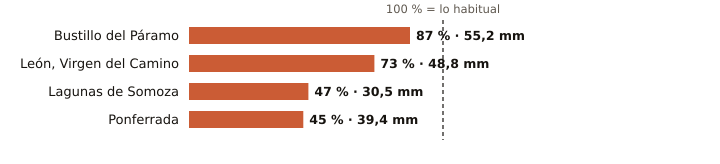

Data behind this chart, as committed beside it:
estacion, provincia, indicativo, mm_otono, referencia_mm, pct, periodo_referencia, hasta, hora
Bustillo del Páramo, León, 2742R, 55.2, 63.2, 87, 2009-2025, 2026-10-19, 
León, Virgen del Camino, León, 2661, 48.8, 67.1, 73, 1991-2020, 2026-10-20, 3
Lagunas de Somoza, León, 2737E, 30.5, 64.3, 47, 2000-2025, 2026-10-20, 3
Ponferrada, León, 1549, 39.4, 87.3, 45, 1991-2020, 2026-10-20, 3
